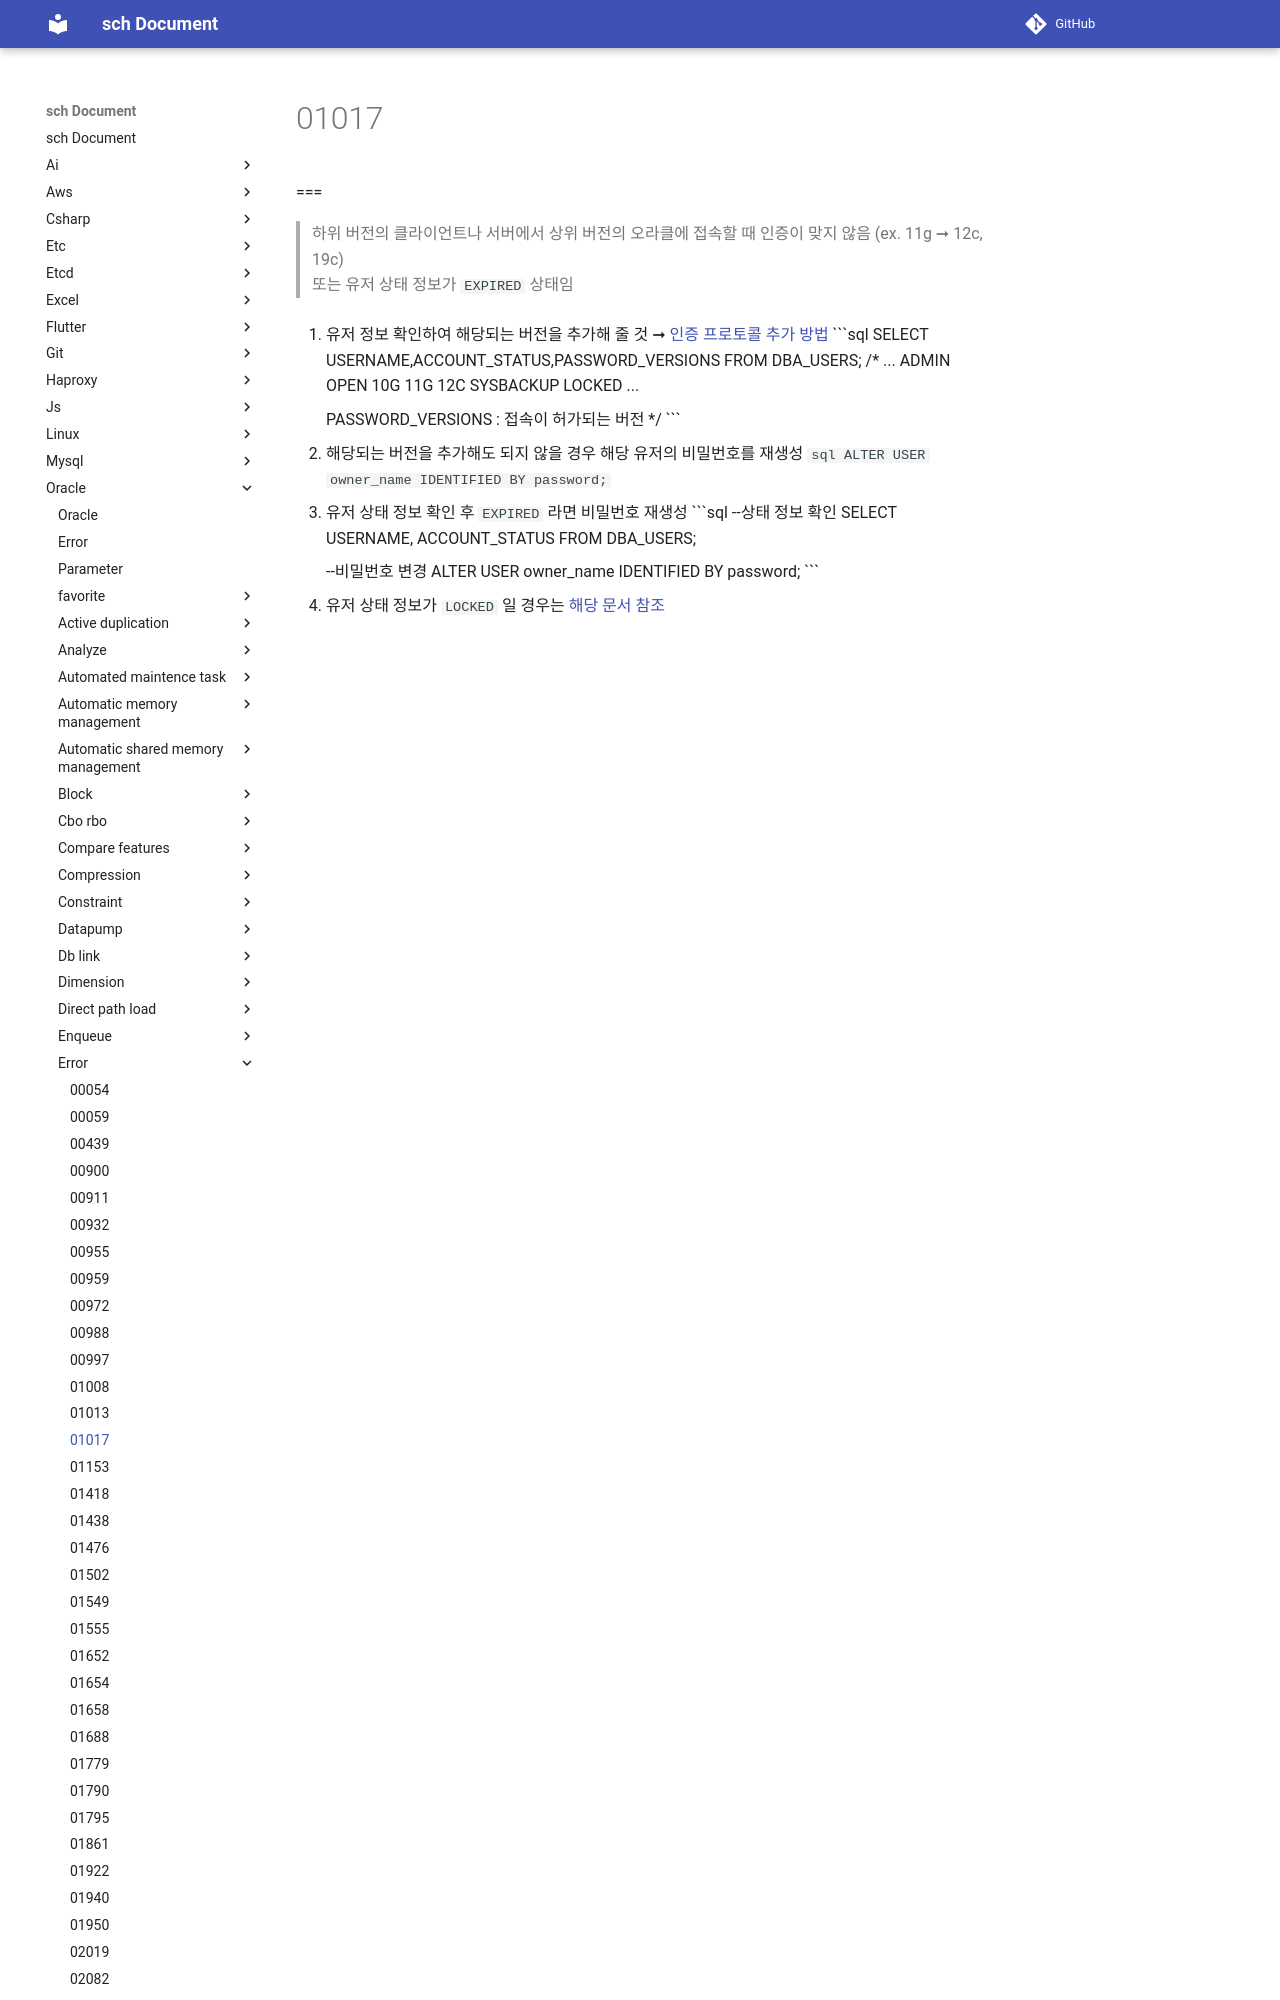

repository: sch6393/sch · page: oracle/error/01017/index.html · generator: mkdocs

ORA-01017: invalid username/password; logon denied
===
>하위 버전의 클라이언트나 서버에서 상위 버전의 오라클에 접속할 때 인증이 맞지 않음 (ex. 11g ➞ 12c, 19c)<br>
또는 유저 상태 정보가 `EXPIRED` 상태임

1. 유저 정보 확인하여 해당되는 버전을 추가해 줄 것 ➞ [인증 프로토콜 추가 방법](./28040.md)
    ```sql
    SELECT USERNAME,ACCOUNT_STATUS,PASSWORD_VERSIONS FROM DBA_USERS;
    /*
    ...
    ADMIN	OPEN	10G 11G 12C 
    SYSBACK
